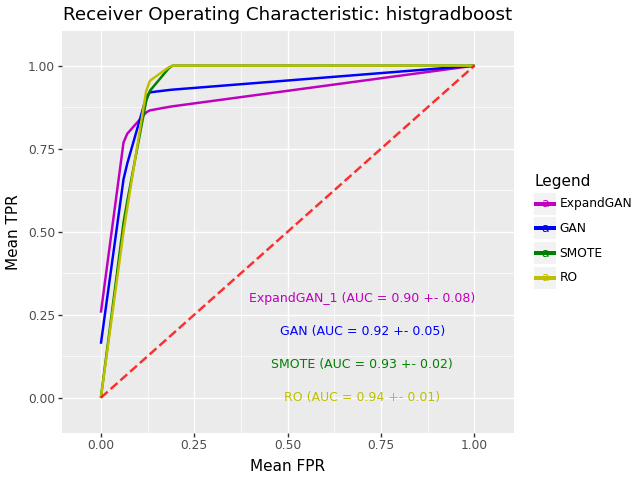

The file beside this chart, header and first rows:
, impute_method, mean_roc_auc, mean_accuracy, sd_roc_auc, hyp, n_expand
0, ExpandGAN, 0.901, 0.9098, 0.0799, HistGradientBoostingClassifier(min_sampl…, 1
0, GAN, 0.9166, 0.9169, 0.05226, HistGradientBoostingClassifier(min_sampl…, 
0, SMOTE, 0.935, 0.9229, 0.0203, HistGradientBoostingClassifier(learning_…, 
0, RO, 0.9353, 0.9233, 0.01498, HistGradientBoostingClassifier(learning_…, 
